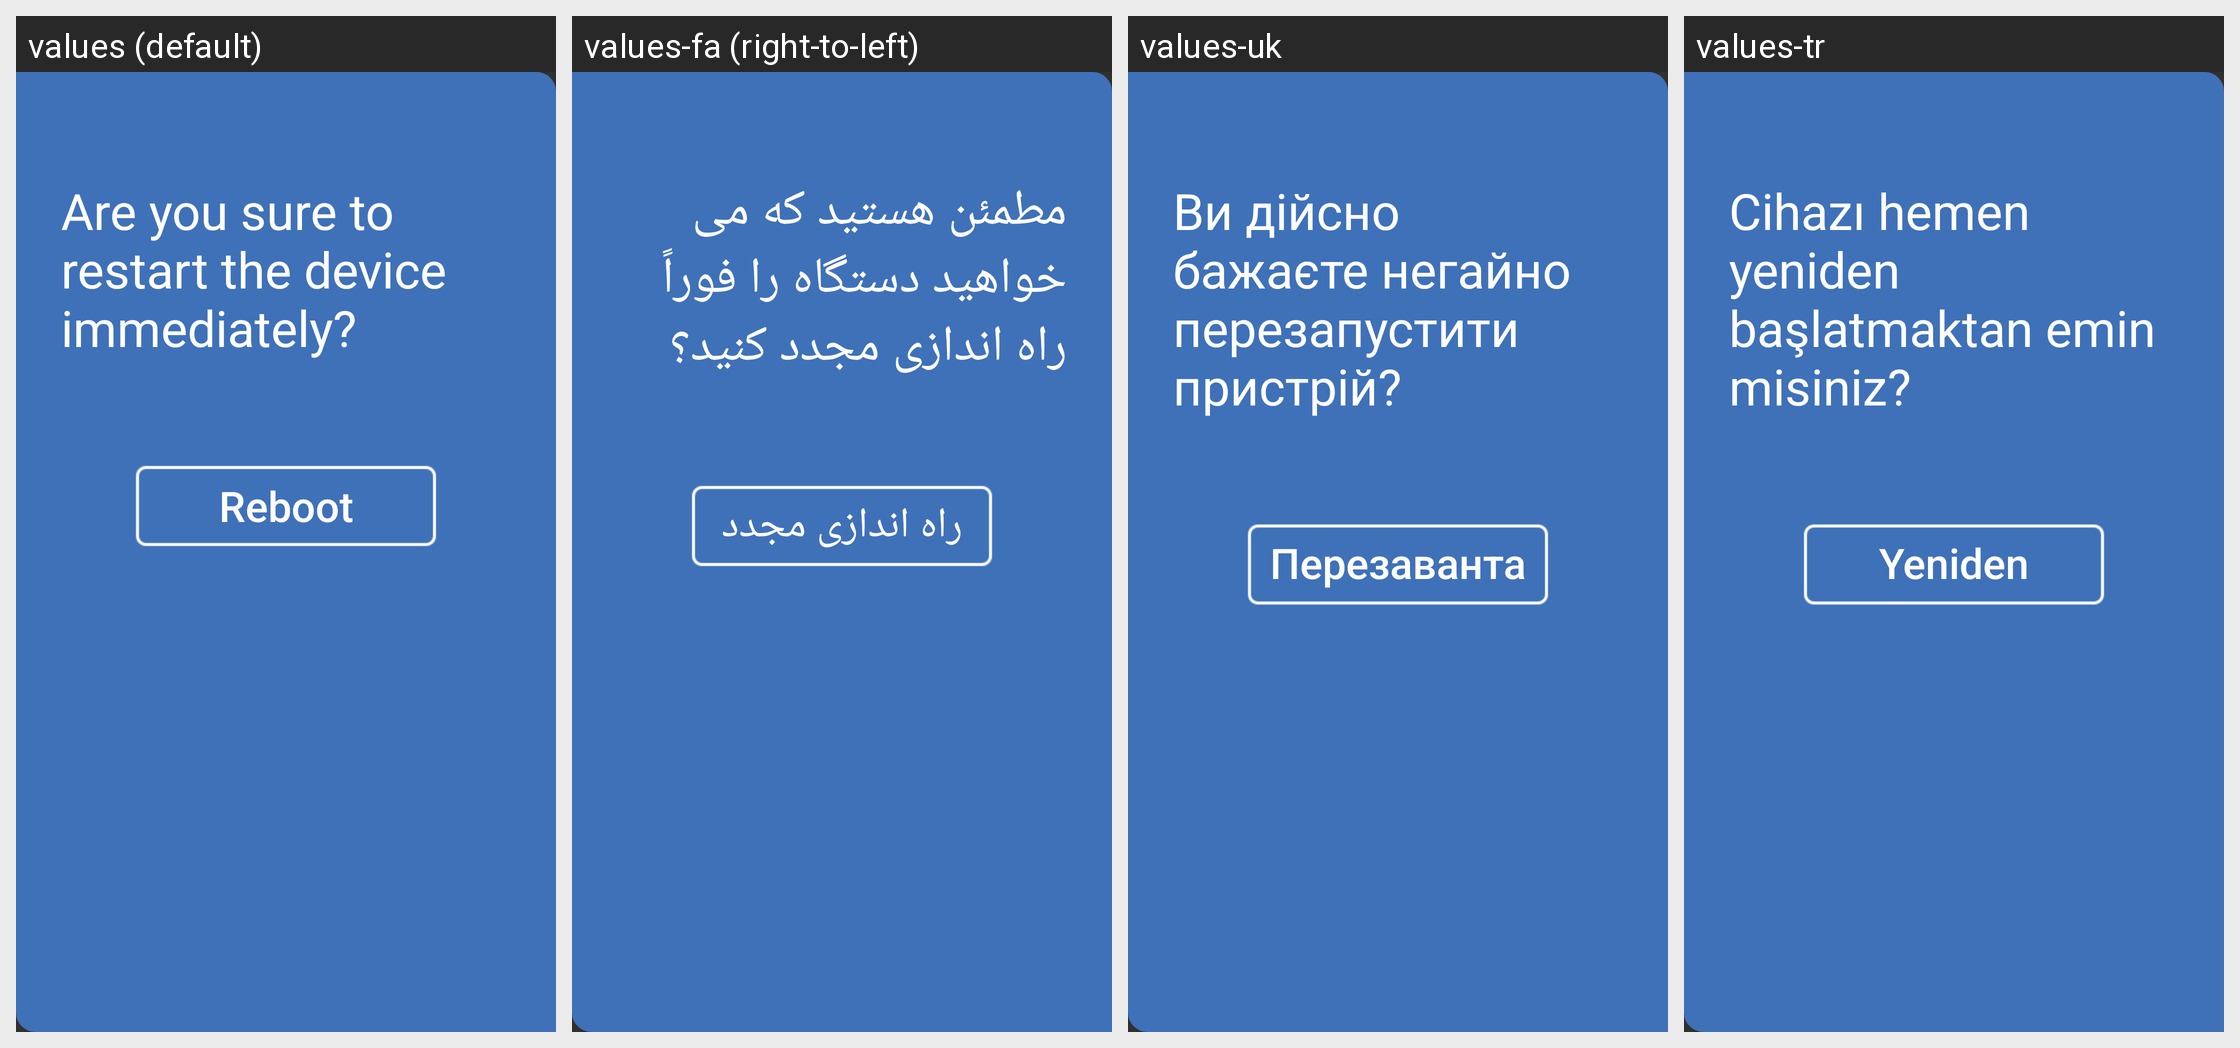

Strings drawn on this Android screen and how each of the app's shown locales translates them:
Android screen res/layout/dialog_fragment_reboot.xml rendered under 4 locales, left to right: values (default), values-fa (right-to-left), values-uk, values-tr. Device: Nexus 5 (rendered at 1080×1920; each locale shown at half size, 540×960, under a caption strip naming it); theme AppTheme.
Other locales in the repository, not shown: values-ar, values-bg, values-de, values-el, values-es-rES, values-fr, values-hr, values-it, values-iw, values-ka, values-mk, values-mn, values-pt, values-ru-rRU, values-sl, values-sq, values-sr-rME, values-sr-rRS, values-uz, values-zh-rCN.
Strings drawn on this screen, with the default value and each locale's value (text and hints the layout hard-codes, and strings that could not be matched under every locale, appear in the picture but are not listed):

str_others_reboot_tip_title
  values: Are you sure to restart the device immediately?
  values-fa: مطمئن هستید که می خواهید دستگاه را فوراً راه اندازی مجدد کنید؟
  values-uk: Ви дійсно бажаєте негайно перезапустити пристрій?
  values-tr: Cihazı hemen yeniden başlatmaktan emin misiniz?

str_others_reboot_tip_text
  values: Reboot
  values-fa: راه اندازی مجدد
  values-uk: Перезавантажити
  values-tr: Yeniden Başlat
